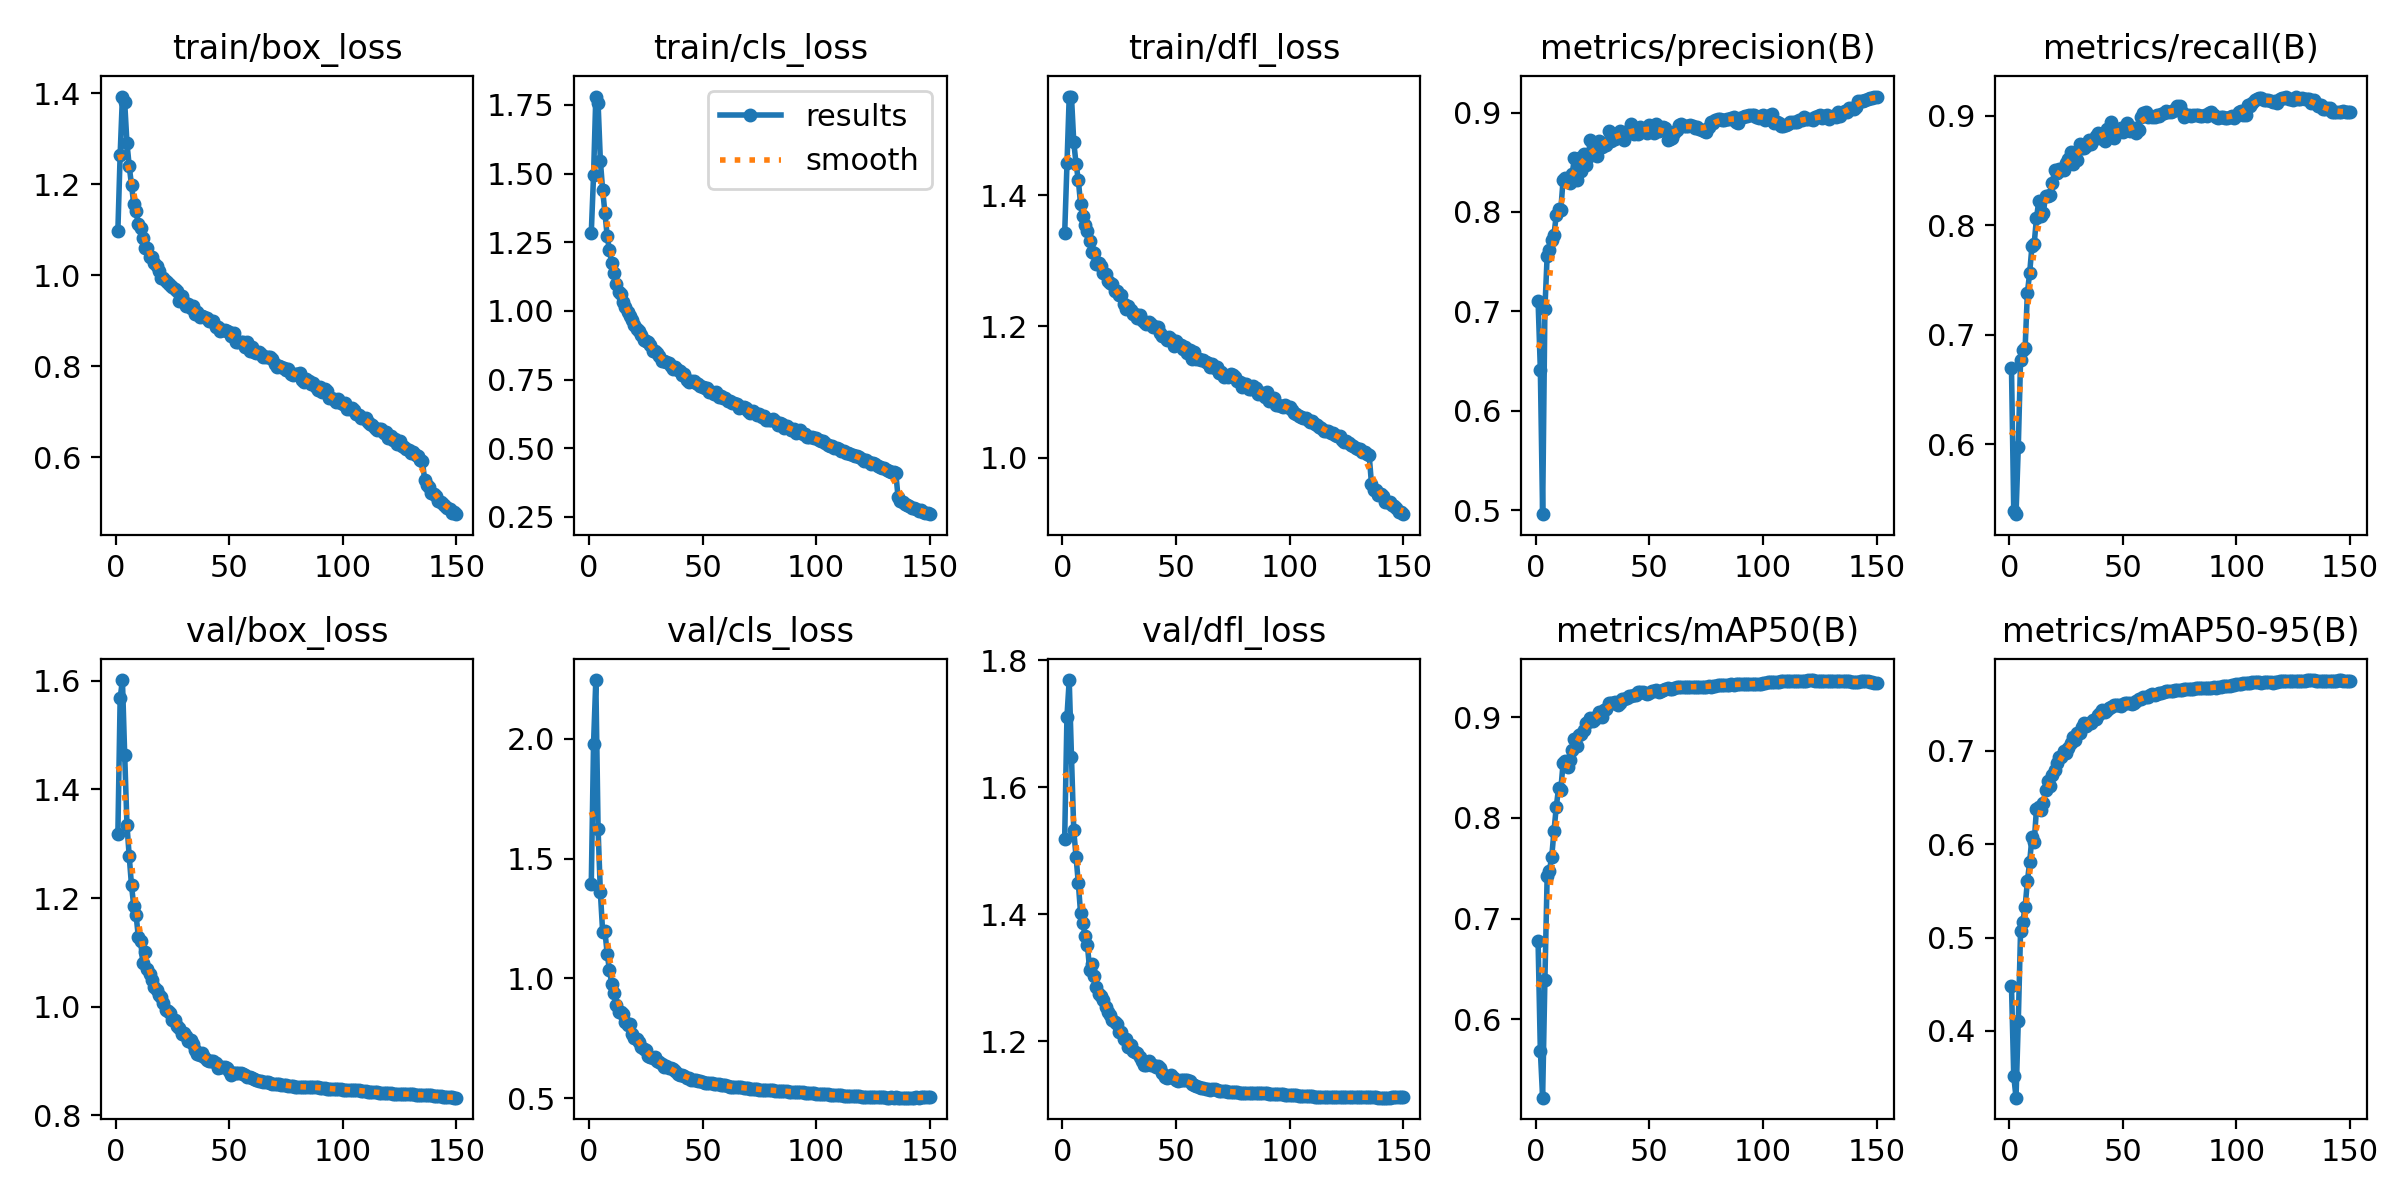

Source data for this figure (header and first rows):
epoch, time, train/box_loss, train/cls_loss, train/dfl_loss, metrics/precision(B), metrics/recall(B), metrics/mAP50(B), metrics/mAP50-95(B), val/box_loss, val/cls_loss, val/dfl_loss, lr/pg0, lr/pg1, lr/pg2, lr/pg3, lr/pg4, lr/pg5, lr/pg6, lr/pg7
1, 272.8, 1.098, 1.284, 1.342, 0.7108, 0.6698, 0.6775, 0.4486, 1.318, 1.395, 1.518, 0.009992, 0.003331, 0.009992, 0.003331, 0.009992, 0.003331, 0.009992, 0.003331
2, 502.1, 1.265, 1.493, 1.448, 0.6411, 0.5387, 0.5689, 0.3519, 1.567, 1.98, 1.711, 0.01986, 0.00662, 0.01986, 0.00662, 0.01986, 0.00662, 0.01986, 0.00662
3, 723.9, 1.393, 1.78, 1.55, 0.4958, 0.5359, 0.5224, 0.3285, 1.601, 2.246, 1.769, 0.0296, 0.009865, 0.0296, 0.009865, 0.0296, 0.009865, 0.0296, 0.009865
4, 942, 1.38, 1.756, 1.549, 0.7023, 0.5974, 0.6391, 0.4107, 1.464, 1.623, 1.647, 0.02941, 0.009802, 0.02941, 0.009802, 0.02941, 0.009802, 0.02941, 0.009802
5, 1161, 1.29, 1.547, 1.481, 0.7561, 0.6765, 0.7427, 0.5071, 1.335, 1.36, 1.532, 0.02921, 0.009736, 0.02921, 0.009736, 0.02921, 0.009736, 0.02921, 0.009736
6, 1380, 1.24, 1.441, 1.448, 0.7612, 0.6862, 0.7475, 0.5171, 1.277, 1.196, 1.49, 0.02901, 0.00967, 0.02901, 0.00967, 0.02901, 0.00967, 0.02901, 0.00967
7, 1599, 1.198, 1.357, 1.423, 0.7722, 0.6876, 0.7614, 0.5329, 1.223, 1.197, 1.449, 0.02881, 0.009604, 0.02881, 0.009604, 0.02881, 0.009604, 0.02881, 0.009604
8, 1818, 1.156, 1.273, 1.386, 0.7768, 0.7383, 0.787, 0.5603, 1.185, 1.104, 1.401, 0.02861, 0.009538, 0.02861, 0.009538, 0.02861, 0.009538, 0.02861, 0.009538
9, 2038, 1.14, 1.22, 1.369, 0.7969, 0.7564, 0.8108, 0.581, 1.169, 1.035, 1.386, 0.02842, 0.009472, 0.02842, 0.009472, 0.02842, 0.009472, 0.02842, 0.009472
10, 2257, 1.113, 1.175, 1.355, 0.8032, 0.7807, 0.8294, 0.6075, 1.129, 0.9784, 1.365, 0.02822, 0.009406, 0.02822, 0.009406, 0.02822, 0.009406, 0.02822, 0.009406
11, 2476, 1.105, 1.139, 1.345, 0.8018, 0.7833, 0.8276, 0.602, 1.122, 0.9405, 1.351, 0.02802, 0.00934, 0.02802, 0.00934, 0.02802, 0.00934, 0.02802, 0.00934
12, 2694, 1.082, 1.097, 1.33, 0.8321, 0.8066, 0.8545, 0.6381, 1.08, 0.8893, 1.312, 0.02782, 0.009274, 0.02782, 0.009274, 0.02782, 0.009274, 0.02782, 0.009274
13, 2913, 1.06, 1.068, 1.313, 0.8338, 0.8219, 0.8565, 0.6399, 1.1, 0.8619, 1.321, 0.02762, 0.009208, 0.02762, 0.009208, 0.02762, 0.009208, 0.02762, 0.009208
14, 3132, 1.059, 1.063, 1.312, 0.8326, 0.8085, 0.851, 0.6366, 1.069, 0.8613, 1.302, 0.02743, 0.009142, 0.02743, 0.009142, 0.02743, 0.009142, 0.02743, 0.009142
15, 3350, 1.041, 1.03, 1.295, 0.8294, 0.8109, 0.8575, 0.6441, 1.06, 0.8533, 1.285, 0.02723, 0.009076, 0.02723, 0.009076, 0.02723, 0.009076, 0.02723, 0.009076
16, 3569, 1.04, 1.014, 1.296, 0.8382, 0.827, 0.8674, 0.658, 1.048, 0.8164, 1.275, 0.02703, 0.00901, 0.02703, 0.00901, 0.02703, 0.00901, 0.02703, 0.00901
17, 3788, 1.028, 0.9947, 1.291, 0.8541, 0.8272, 0.8785, 0.6676, 1.036, 0.806, 1.271, 0.02683, 0.008944, 0.02683, 0.008944, 0.02683, 0.008944, 0.02683, 0.008944
18, 4007, 1.02, 0.9812, 1.281, 0.8323, 0.8277, 0.8717, 0.663, 1.031, 0.8086, 1.266, 0.02663, 0.008878, 0.02663, 0.008878, 0.02663, 0.008878, 0.02663, 0.008878
19, 4226, 1.008, 0.9654, 1.28, 0.8543, 0.8385, 0.8822, 0.6747, 1.021, 0.7675, 1.254, 0.02644, 0.008812, 0.02644, 0.008812, 0.02644, 0.008812, 0.02644, 0.008812
20, 4445, 0.9944, 0.9497, 1.268, 0.8408, 0.8509, 0.8831, 0.6792, 1.017, 0.752, 1.247, 0.02624, 0.008746, 0.02624, 0.008746, 0.02624, 0.008746, 0.02624, 0.008746
21, 4664, 0.9933, 0.9349, 1.267, 0.8587, 0.848, 0.8874, 0.6871, 1.007, 0.7454, 1.241, 0.02604, 0.00868, 0.02604, 0.00868, 0.02604, 0.00868, 0.02604, 0.00868
22, 4884, 0.9875, 0.9265, 1.264, 0.8476, 0.8513, 0.8947, 0.6933, 0.9937, 0.7332, 1.234, 0.02584, 0.008614, 0.02584, 0.008614, 0.02584, 0.008614, 0.02584, 0.008614
23, 5102, 0.9841, 0.912, 1.255, 0.8552, 0.8502, 0.8954, 0.6935, 0.9931, 0.7134, 1.23, 0.02564, 0.008548, 0.02564, 0.008548, 0.02564, 0.008548, 0.02564, 0.008548
24, 5321, 0.9781, 0.8946, 1.254, 0.8726, 0.8506, 0.8991, 0.7001, 0.988, 0.7075, 1.227, 0.02545, 0.008482, 0.02545, 0.008482, 0.02545, 0.008482, 0.02545, 0.008482
25, 5540, 0.975, 0.8913, 1.248, 0.86, 0.8568, 0.8962, 0.6973, 0.9748, 0.7031, 1.214, 0.02525, 0.008416, 0.02525, 0.008416, 0.02525, 0.008416, 0.02525, 0.008416
26, 5757, 0.9706, 0.888, 1.247, 0.8645, 0.8609, 0.8986, 0.7035, 0.975, 0.678, 1.215, 0.02505, 0.00835, 0.02505, 0.00835, 0.02505, 0.00835, 0.02505, 0.00835
27, 5976, 0.9657, 0.8743, 1.234, 0.856, 0.8673, 0.9016, 0.7084, 0.9638, 0.672, 1.203, 0.02485, 0.008284, 0.02485, 0.008284, 0.02485, 0.008284, 0.02485, 0.008284
28, 6196, 0.9426, 0.8552, 1.227, 0.8716, 0.8562, 0.9047, 0.7148, 0.9612, 0.6668, 1.204, 0.02465, 0.008218, 0.02465, 0.008218, 0.02465, 0.008218, 0.02465, 0.008218
29, 6415, 0.9547, 0.8537, 1.231, 0.865, 0.8636, 0.9005, 0.7112, 0.9502, 0.6701, 1.191, 0.02446, 0.008152, 0.02446, 0.008152, 0.02446, 0.008152, 0.02446, 0.008152
30, 6633, 0.9419, 0.8452, 1.225, 0.8697, 0.8595, 0.9068, 0.7191, 0.9524, 0.6552, 1.194, 0.02426, 0.008086, 0.02426, 0.008086, 0.02426, 0.008086, 0.02426, 0.008086
31, 6851, 0.9329, 0.8353, 1.219, 0.8671, 0.8741, 0.9079, 0.7192, 0.9469, 0.6533, 1.185, 0.02406, 0.00802, 0.02406, 0.00802, 0.02406, 0.00802, 0.02406, 0.00802
32, 7069, 0.9369, 0.818, 1.218, 0.8818, 0.8703, 0.9136, 0.7261, 0.9379, 0.6423, 1.183, 0.02386, 0.007954, 0.02386, 0.007954, 0.02386, 0.007954, 0.02386, 0.007954
33, 7287, 0.9284, 0.8188, 1.213, 0.8716, 0.8707, 0.9139, 0.7295, 0.9397, 0.6303, 1.182, 0.02366, 0.007888, 0.02366, 0.007888, 0.02366, 0.007888, 0.02366, 0.007888
34, 7505, 0.9333, 0.8154, 1.217, 0.878, 0.8726, 0.9141, 0.727, 0.9321, 0.6356, 1.175, 0.02347, 0.007822, 0.02347, 0.007822, 0.02347, 0.007822, 0.02347, 0.007822
35, 7724, 0.9161, 0.8111, 1.21, 0.8734, 0.8777, 0.9147, 0.7303, 0.9202, 0.6262, 1.169, 0.02327, 0.007756, 0.02327, 0.007756, 0.02327, 0.007756, 0.02327, 0.007756
36, 7944, 0.9187, 0.7993, 1.207, 0.8756, 0.8741, 0.9123, 0.7298, 0.9131, 0.6244, 1.162, 0.02307, 0.00769, 0.02307, 0.00769, 0.02307, 0.00769, 0.02307, 0.00769
37, 8161, 0.9087, 0.7882, 1.203, 0.8812, 0.8783, 0.9137, 0.7327, 0.9111, 0.6234, 1.163, 0.02287, 0.007624, 0.02287, 0.007624, 0.02287, 0.007624, 0.02287, 0.007624
38, 8379, 0.9101, 0.7938, 1.207, 0.8763, 0.8814, 0.9175, 0.7346, 0.9146, 0.6154, 1.168, 0.02267, 0.007558, 0.02267, 0.007558, 0.02267, 0.007558, 0.02267, 0.007558
39, 8598, 0.9084, 0.7847, 1.204, 0.8729, 0.8842, 0.9183, 0.7385, 0.9068, 0.6027, 1.163, 0.02248, 0.007492, 0.02248, 0.007492, 0.02248, 0.007492, 0.02248, 0.007492
40, 8816, 0.9069, 0.7826, 1.198, 0.8795, 0.8797, 0.9192, 0.7402, 0.903, 0.5962, 1.163, 0.02228, 0.007426, 0.02228, 0.007426, 0.02228, 0.007426, 0.02228, 0.007426
41, 9035, 0.9001, 0.7665, 1.199, 0.8823, 0.8832, 0.921, 0.7434, 0.9008, 0.5957, 1.16, 0.02208, 0.00736, 0.02208, 0.00736, 0.02208, 0.00736, 0.02208, 0.00736
42, 9254, 0.8999, 0.7707, 1.199, 0.8887, 0.8769, 0.9214, 0.7421, 0.9005, 0.5914, 1.162, 0.02188, 0.007294, 0.02188, 0.007294, 0.02188, 0.007294, 0.02188, 0.007294
43, 9473, 0.9008, 0.7494, 1.189, 0.8781, 0.8884, 0.9217, 0.744, 0.9004, 0.5853, 1.158, 0.02168, 0.007228, 0.02168, 0.007228, 0.02168, 0.007228, 0.02168, 0.007228
44, 9692, 0.8864, 0.7405, 1.186, 0.8826, 0.8852, 0.9221, 0.7463, 0.8965, 0.584, 1.151, 0.02149, 0.007162, 0.02149, 0.007162, 0.02149, 0.007162, 0.02149, 0.007162
45, 9912, 0.8858, 0.746, 1.184, 0.8788, 0.8945, 0.9247, 0.7474, 0.8879, 0.5779, 1.144, 0.02129, 0.007096, 0.02129, 0.007096, 0.02129, 0.007096, 0.02129, 0.007096
46, 10131, 0.8786, 0.7437, 1.179, 0.8856, 0.8799, 0.9246, 0.749, 0.8887, 0.5775, 1.143, 0.02109, 0.00703, 0.02109, 0.00703, 0.02109, 0.00703, 0.02109, 0.00703
47, 10350, 0.8807, 0.7375, 1.184, 0.8839, 0.8841, 0.9248, 0.749, 0.8893, 0.5749, 1.144, 0.02089, 0.006964, 0.02089, 0.006964, 0.02089, 0.006964, 0.02089, 0.006964
48, 10570, 0.8799, 0.7341, 1.18, 0.8814, 0.8861, 0.9243, 0.749, 0.8887, 0.5721, 1.147, 0.02069, 0.006898, 0.02069, 0.006898, 0.02069, 0.006898, 0.02069, 0.006898
49, 10790, 0.8767, 0.7258, 1.17, 0.8798, 0.8887, 0.9232, 0.7485, 0.8866, 0.5723, 1.142, 0.0205, 0.006832, 0.0205, 0.006832, 0.0205, 0.006832, 0.0205, 0.006832
50, 11008, 0.8765, 0.7231, 1.178, 0.8875, 0.8849, 0.9241, 0.7498, 0.881, 0.5685, 1.139, 0.0203, 0.006766, 0.0203, 0.006766, 0.0203, 0.006766, 0.0203, 0.006766
51, 11228, 0.8658, 0.7203, 1.173, 0.8847, 0.8868, 0.9255, 0.7518, 0.8752, 0.5625, 1.138, 0.0201, 0.0067, 0.0201, 0.0067, 0.0201, 0.0067, 0.0201, 0.0067
52, 11447, 0.8732, 0.7175, 1.171, 0.8792, 0.8938, 0.9261, 0.751, 0.8785, 0.5628, 1.139, 0.0199, 0.006634, 0.0199, 0.006634, 0.0199, 0.006634, 0.0199, 0.006634
53, 11667, 0.8537, 0.7054, 1.165, 0.8887, 0.8861, 0.9271, 0.7515, 0.8783, 0.5626, 1.139, 0.0197, 0.006568, 0.0197, 0.006568, 0.0197, 0.006568, 0.0197, 0.006568
54, 11886, 0.8546, 0.7034, 1.168, 0.8812, 0.8884, 0.9253, 0.7505, 0.8781, 0.562, 1.14, 0.01951, 0.006502, 0.01951, 0.006502, 0.01951, 0.006502, 0.01951, 0.006502
55, 12106, 0.8526, 0.6959, 1.16, 0.8839, 0.8893, 0.9259, 0.7518, 0.8787, 0.5592, 1.139, 0.01931, 0.006436, 0.01931, 0.006436, 0.01931, 0.006436, 0.01931, 0.006436
56, 12326, 0.8538, 0.7045, 1.164, 0.8854, 0.8847, 0.9268, 0.7538, 0.8768, 0.5579, 1.137, 0.01911, 0.00637, 0.01911, 0.00637, 0.01911, 0.00637, 0.01911, 0.00637
57, 12546, 0.8426, 0.6859, 1.151, 0.8843, 0.8874, 0.928, 0.7559, 0.8739, 0.5578, 1.133, 0.01891, 0.006304, 0.01891, 0.006304, 0.01891, 0.006304, 0.01891, 0.006304
58, 12766, 0.8538, 0.6916, 1.162, 0.8722, 0.8988, 0.9288, 0.7559, 0.8714, 0.5556, 1.131, 0.01871, 0.006238, 0.01871, 0.006238, 0.01871, 0.006238, 0.01871, 0.006238
59, 12985, 0.8338, 0.6824, 1.15, 0.8734, 0.9023, 0.9281, 0.7574, 0.8703, 0.5549, 1.13, 0.01852, 0.006172, 0.01852, 0.006172, 0.01852, 0.006172, 0.01852, 0.006172
60, 13205, 0.8416, 0.6811, 1.15, 0.8741, 0.9034, 0.9282, 0.758, 0.8685, 0.5534, 1.128, 0.01832, 0.006106, 0.01832, 0.006106, 0.01832, 0.006106, 0.01832, 0.006106
... 90 more rows
